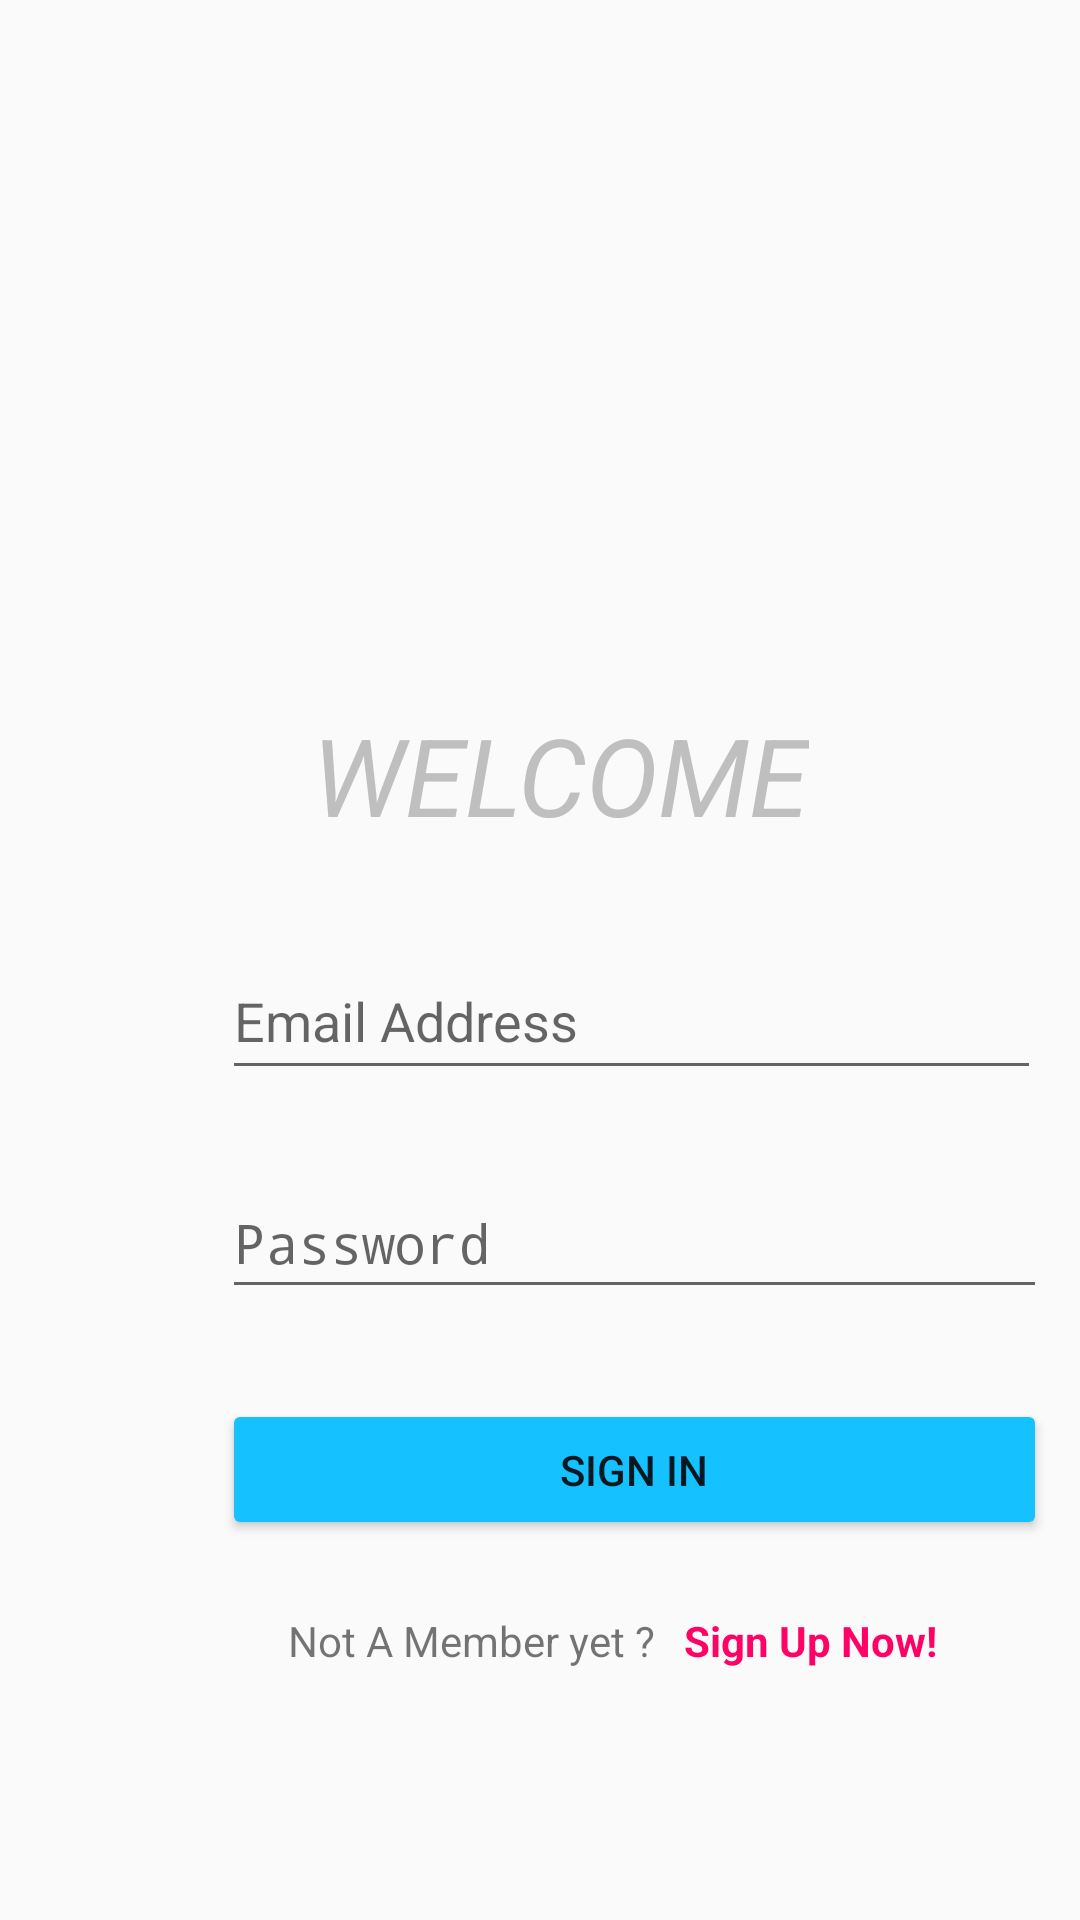

Layout XML and referenced resources for this Android screen:
<!-- AndroidManifest.xml: activity theme loginStyle -->
<!-- res/layout/activity_login.xml -->
<?xml version="1.0" encoding="utf-8"?>
<android.support.constraint.ConstraintLayout xmlns:android="http://schemas.android.com/apk/res/android"
    xmlns:app="http://schemas.android.com/apk/res-auto"
    xmlns:tools="http://schemas.android.com/tools"
    android:layout_width="match_parent"
    android:layout_height="match_parent"
    android:autofillHints="@string/prompt_email"
    android:backgroundTint="#ffffff"
    tools:context=".LoginActivity">

    <ImageView
        android:id="@+id/app_logo_iv"
        android:layout_width="150dp"
        android:layout_height="170dp"
        android:layout_marginStart="116dp"
        android:layout_marginTop="48dp"
        android:contentDescription="@string/desc"
        app:layout_constraintStart_toStartOf="parent"
        app:layout_constraintTop_toTopOf="parent"
        app:srcCompat="@drawable/app_logo" />

    <EditText
        android:id="@+id/login_email_et"
        android:layout_width="273dp"
        android:layout_height="49dp"
        android:layout_marginStart="74dp"
        android:layout_marginTop="32dp"
        android:ems="10"
        android:hint="@string/prompt_email"
        android:inputType="textEmailAddress"
        app:layout_constraintStart_toStartOf="parent"
        app:layout_constraintTop_toBottomOf="@+id/textView3" />

    <EditText
        android:id="@+id/login_password_ev"
        android:layout_width="275dp"
        android:layout_height="47dp"
        android:layout_marginStart="74dp"
        android:layout_marginTop="26dp"
        android:ems="10"
        android:hint="@string/prompt_password"
        android:inputType="textPassword"
        app:layout_constraintStart_toStartOf="parent"
        app:layout_constraintTop_toBottomOf="@+id/login_email_et" />

    <Button
        android:id="@+id/login_signin_button"
        android:layout_width="275dp"
        android:layout_height="47dp"
        android:layout_marginStart="74dp"
        android:layout_marginTop="30dp"
        android:text="@string/signin"
        app:layout_constraintStart_toStartOf="parent"
        app:layout_constraintTop_toBottomOf="@+id/login_password_ev" />

    <TextView
        android:id="@+id/textView"
        android:layout_width="128dp"
        android:layout_height="19dp"
        android:layout_marginStart="96dp"
        android:layout_marginTop="24dp"
        android:text="@string/not_member"
        app:layout_constraintStart_toStartOf="parent"
        app:layout_constraintTop_toBottomOf="@+id/login_signin_button" />

    <TextView
        android:id="@+id/login_signup_tv"
        android:layout_width="wrap_content"
        android:layout_height="wrap_content"
        android:layout_marginStart="4dp"
        android:layout_marginTop="24dp"
        android:clickable="true"
        android:text="@string/signup"
        android:textColor="@color/colorPrimary"
        android:textStyle="bold"
        app:layout_constraintStart_toEndOf="@+id/textView"
        app:layout_constraintTop_toBottomOf="@+id/login_signin_button" />

    <TextView
        android:id="@+id/textView3"
        android:layout_width="wrap_content"
        android:layout_height="wrap_content"
        android:layout_marginStart="104dp"
        android:layout_marginTop="16dp"
        android:text="@string/welcome"
        android:textColor="#bfbfbf"
        android:textSize="36sp"
        android:textStyle="italic"
        app:layout_constraintStart_toStartOf="parent"
        app:layout_constraintTop_toBottomOf="@+id/app_logo_iv" />
</android.support.constraint.ConstraintLayout>
<!-- resources referenced by this layout -->
<resources>
  <color name="colorPrimary">#FF0266</color>
  <!-- drawable app_logo: png bitmap (drawable-v24, 19735 bytes) -->
  <string name="desc">Date4Me Logo</string>
  <string name="not_member">Not A Member yet ?</string>
  <string name="prompt_email">Email Address</string>
  <string name="prompt_password">Password</string>
  <string name="signin">Sign In</string>
  <string name="signup">Sign Up Now!</string>
  <string name="welcome">WELCOME</string>
  <style name="loginStyle" parent="Theme.AppCompat.Light.NoActionBar">
          <item name="colorPrimaryDark">@color/colorPrimaryDark</item>
          <item name="android:colorAccent">@color/colorAccent</item>
          <item name="colorButtonNormal">@color/colorAccent</item>
      </style>
  <color name="colorPrimaryDark">#C5003C</color>
  <color name="colorAccent">#16C1FF</color>
</resources>
